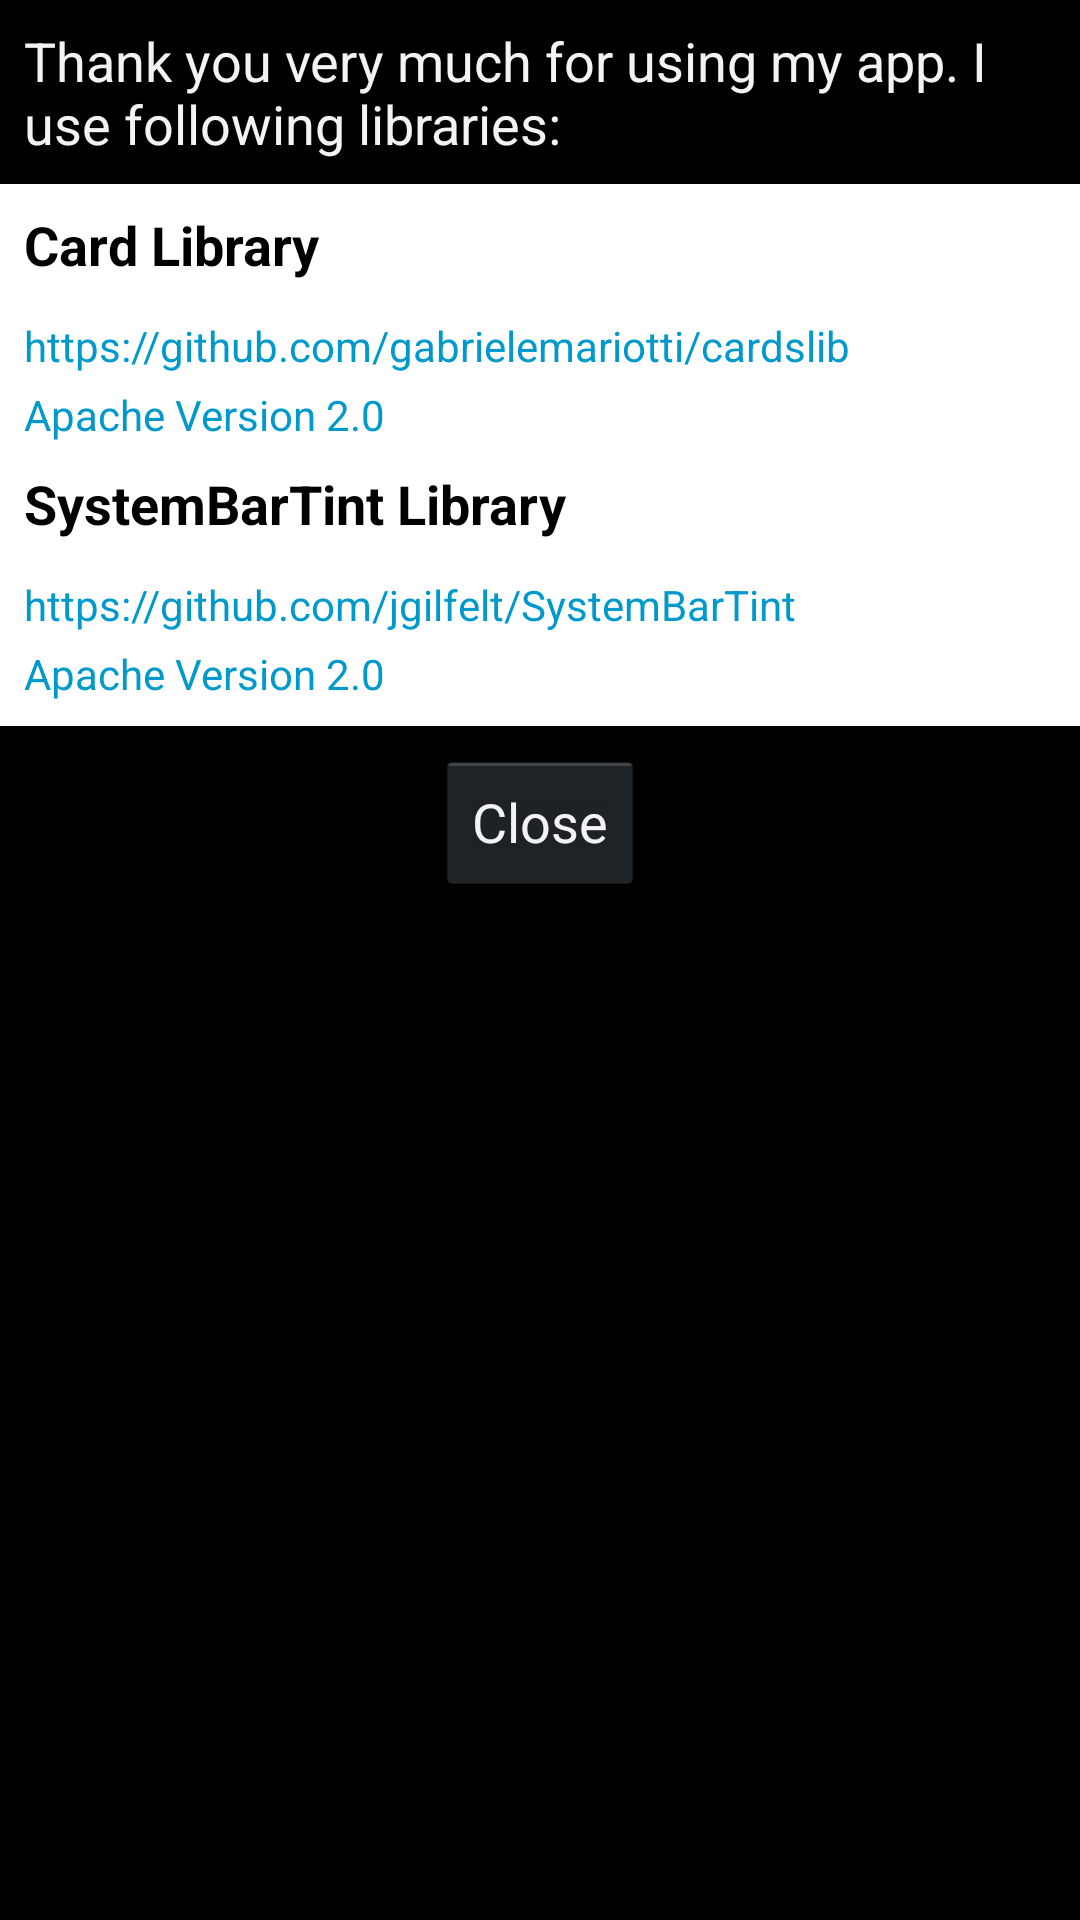

Produce the Android XML layout that renders to this screen, including the resource entries it uses.
<!-- AndroidManifest.xml: application theme MyTheme -->
<!-- res/layout/licensedialog.xml -->
<?xml version="1.0" encoding="utf-8"?>
<LinearLayout xmlns:android="http://schemas.android.com/apk/res/android"
    android:layout_width="match_parent"
    android:layout_height="match_parent"
    android:orientation="vertical" >

    <TextView
        android:id="@+id/textView3"
        android:layout_width="wrap_content"
        android:layout_height="wrap_content"
        android:layout_margin="8dp"
        android:gravity="center_vertical"
        android:text="@string/l1"
        android:textAppearance="?android:attr/textAppearanceMedium" />

    <LinearLayout
        android:layout_width="match_parent"
        android:layout_height="wrap_content"
        android:orientation="vertical"
        android:background="@android:color/white">

        <TextView
            android:id="@+id/tvTextWUT2"
            android:layout_width="wrap_content"
            android:layout_height="wrap_content"
            android:layout_margin="8dp"
            android:text="@string/l2"
            android:textAppearance="?android:attr/textAppearanceMedium"
            android:textColor="@android:color/black"
            android:textStyle="bold" />

        <TextView
            android:id="@+id/tvCardlib"
            android:layout_width="wrap_content"
            android:layout_height="wrap_content"
            android:layout_marginLeft="8dp"
            android:layout_marginTop="4dp"
            android:text="@string/l21"
            android:textColor="@android:color/holo_blue_dark"
            android:textAppearance="?android:attr/textAppearanceSmall" />

        <TextView
            android:id="@+id/textView6"
            android:layout_width="wrap_content"
            android:layout_height="wrap_content"
            android:layout_marginLeft="8dp"
            android:layout_marginTop="4dp"
            android:text="@string/l22"
            android:textColor="@android:color/holo_blue_dark"
            android:textAppearance="?android:attr/textAppearanceSmall" />

        <TextView
            android:id="@+id/textView2"
            android:layout_width="wrap_content"
            android:layout_height="wrap_content"
            android:layout_margin="8dp"
            android:text="@string/l3"
            android:textAppearance="?android:attr/textAppearanceMedium"
            android:textColor="@android:color/black"
            android:textStyle="bold" />

        <TextView
            android:id="@+id/tvSystemBarTint"
            android:layout_width="wrap_content"
            android:layout_height="wrap_content"
            android:layout_marginLeft="8dp"
            android:layout_marginTop="4dp"
            android:text="@string/l31"
            android:textColor="@android:color/holo_blue_dark"
            android:textAppearance="?android:attr/textAppearanceSmall" />

        <TextView
            android:id="@+id/textView7"
            android:layout_width="wrap_content"
            android:layout_height="wrap_content"
            android:layout_marginBottom="8dp"
            android:layout_marginLeft="8dp"
            android:layout_marginTop="4dp"
            android:text="@string/l22"
            android:textAppearance="?android:attr/textAppearanceSmall"
            android:textColor="@android:color/holo_blue_dark" />

    </LinearLayout>

    <Button
        android:id="@+id/dialogButtonOK"
        android:layout_width="wrap_content"
        android:layout_height="wrap_content"
        android:layout_gravity="center_horizontal"
        android:layout_marginTop="8dp"
        android:text="@string/btnDialogClose" />

</LinearLayout>
<!-- resources referenced by this layout -->
<resources>
  <string name="btnDialogClose">Close</string>
  <string name="l1">Thank you very much for using my app. I use following libraries:</string>
  <string name="l2">Card Library</string>
  <string name="l21">https://github.com/gabrielemariotti/cardslib</string>
  <string name="l22">Apache Version 2.0</string>
  <string name="l3">SystemBarTint Library</string>
  <string name="l31">https://github.com/jgilfelt/SystemBarTint</string>
  <style parent="@android:style/Theme.Holo" name="MyTheme">
  		<item name="android:actionBarStyle">@style/MyActionBar</item>
  		<item name="android:alertDialogStyle">@style/CustomDialogTheme</item>
  	</style>
  <style parent="@android:style/Widget.Holo.ActionBar" name="MyActionBar">
  		<item name="android:background">@color/etHeadlineColor</item>
  	</style>
  <style name="CustomDialogTheme" parent="@android:style/Theme.Holo">
      	<item name="android:textColor">@color/headlineWhite</item>
      	<item name="android:padding">0dp</item>
       	<item name="android:divider">@color/etHeadlineColor</item>
  
  
  
  
  
  
  
  
  
  
  	</style>
  <color name="etHeadlineColor">#FF8800</color>
  <color name="headlineWhite">#FFFFFF</color>
</resources>
